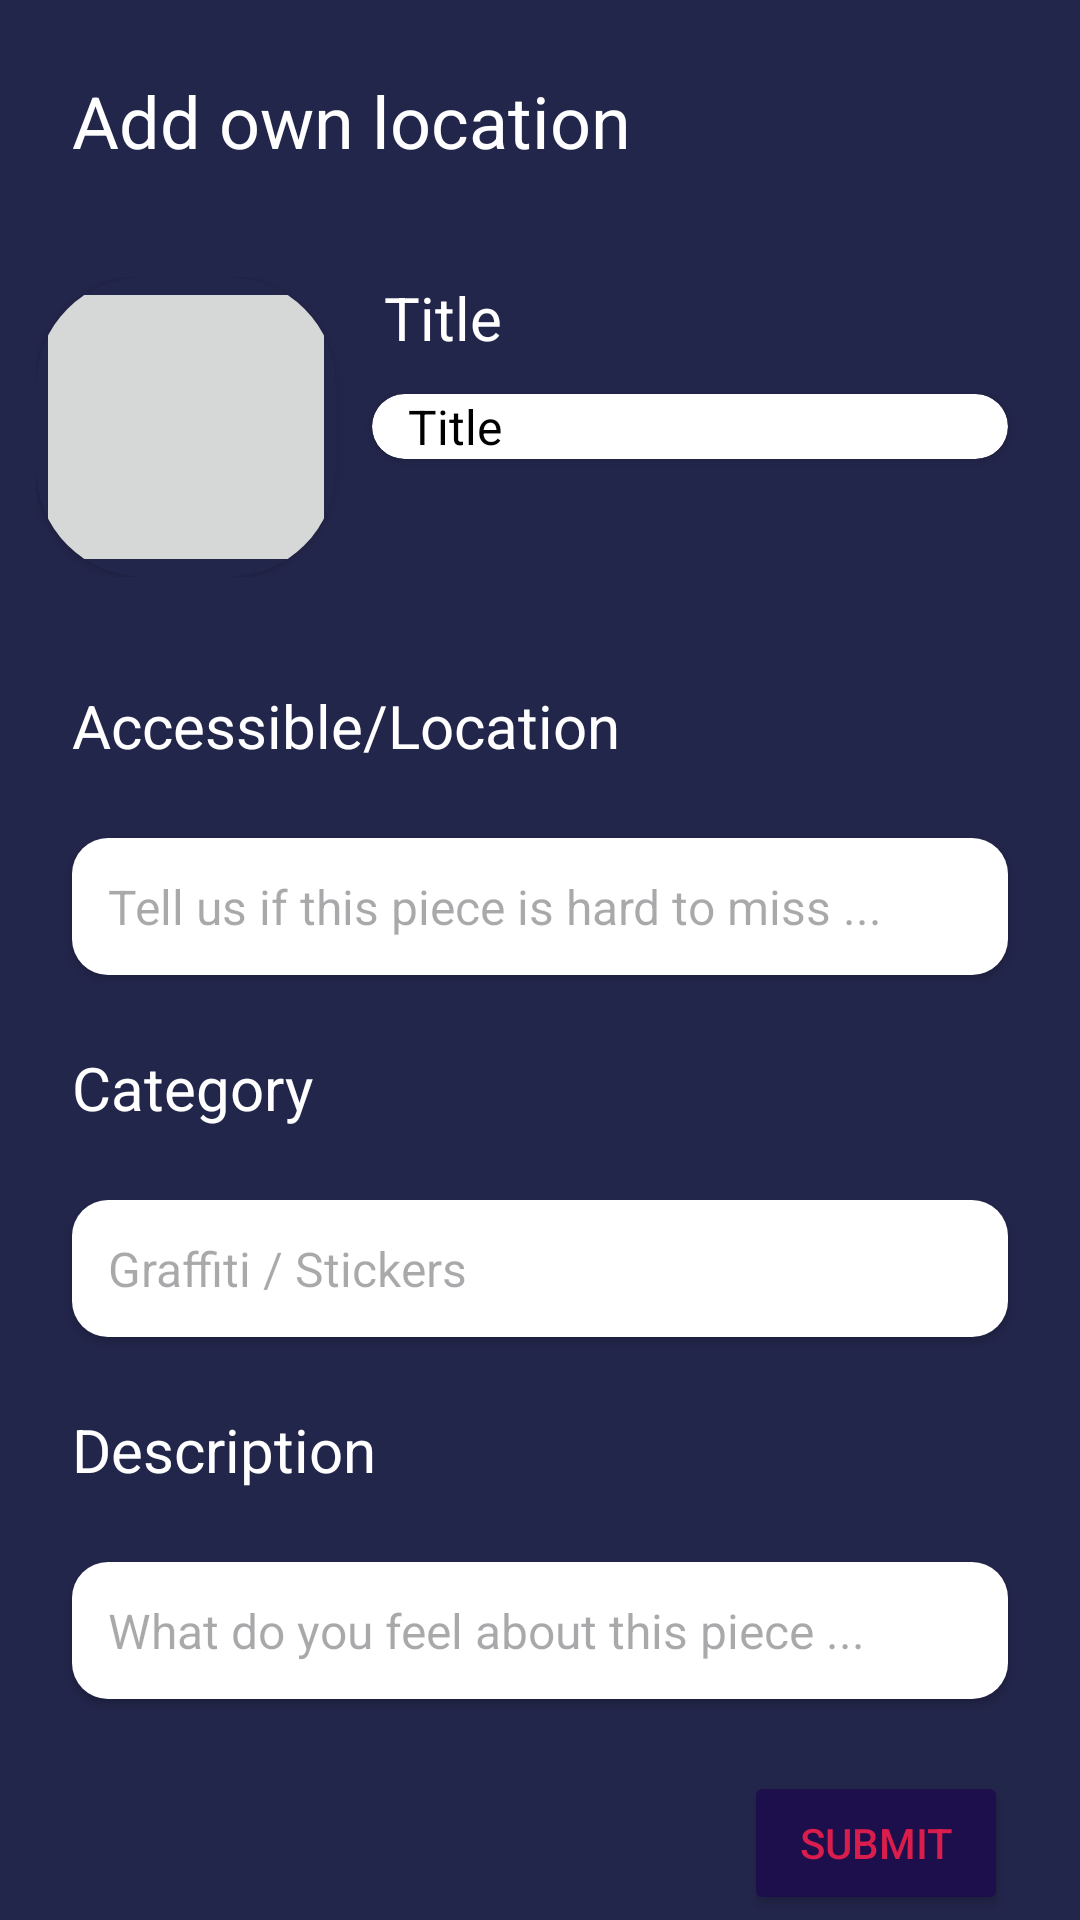

Here is an Android app screen rendered from its layout file. Give the layout XML and the strings, colors and styles it references.
<!-- AndroidManifest.xml: application theme Theme.RoadToArt -->
<!-- res/layout/fragment_add_to_collection.xml -->
<?xml version="1.0" encoding="utf-8"?>
<LinearLayout xmlns:android="http://schemas.android.com/apk/res/android"
    xmlns:tools="http://schemas.android.com/tools"
    android:layout_width="match_parent"
    android:layout_height="match_parent"
    xmlns:app="http://schemas.android.com/apk/res-auto"
    tools:context=".fragments.CreateHuntFragment"
    android:orientation="vertical"
    android:background="@color/secondary_blue">

    <TextView
        android:layout_width="wrap_content"
        android:layout_height="wrap_content"
        android:layout_margin="24dp"
        android:textColor="@color/white"
        android:textSize="24sp"
        android:text="Add own location"/>

    <LinearLayout
        android:layout_width="match_parent"
        android:layout_height="wrap_content"
        android:layout_margin="12dp"
        android:orientation="horizontal">

        <androidx.cardview.widget.CardView
            android:layout_width="100dp"
            android:layout_height="100dp"
            app:cardCornerRadius="36dp"
            android:backgroundTint="@color/secondary_blue">
            <ImageButton
                android:layout_width="match_parent"
                android:layout_height="match_parent"
                android:src="@drawable/create_icon"/>
        </androidx.cardview.widget.CardView>

        <LinearLayout
            android:layout_width="match_parent"
            android:layout_height="wrap_content"
            android:orientation="vertical">

            <TextView
                android:layout_width="wrap_content"
                android:layout_height="wrap_content"
                android:textSize="20sp"
                android:layout_marginHorizontal="16dp"
                android:textColor="@color/white"
                android:text="Title"/>

            <androidx.cardview.widget.CardView
                android:layout_width="match_parent"
                android:layout_height="wrap_content"
                app:cardCornerRadius="36dp"
                android:layout_margin="12dp">
                <EditText
                    android:layout_width="match_parent"
                    android:layout_height="wrap_content"
                    android:textColor="@color/black"
                    android:hint="Title"
                    android:background="@android:color/transparent"
                    android:textColorHint="@color/black"
                    android:textSize="16sp"
                    android:paddingHorizontal="12sp"/>
            </androidx.cardview.widget.CardView>

        </LinearLayout>

    </LinearLayout>

    <TextView
        android:layout_width="wrap_content"
        android:layout_height="wrap_content"
        android:layout_margin="24dp"
        android:textColor="@color/white"
        android:textColorHint="@color/white"
        android:text="Accessible/Location"
        android:textSize="20sp" />

    <androidx.cardview.widget.CardView
        android:layout_width="match_parent"
        android:layout_height="wrap_content"
        android:backgroundTint="@color/secondary_blue"
        android:layout_marginHorizontal="24dp"
        app:cardCornerRadius="12dp">

        <EditText
            android:layout_width="match_parent"
            android:layout_height="wrap_content"
            android:background="@color/white"
            android:padding="12dp"
            android:textSize="16sp"
            android:hint="Tell us if this piece is hard to miss ..."/>
    </androidx.cardview.widget.CardView>

    <TextView
        android:layout_width="wrap_content"
        android:layout_height="wrap_content"
        android:layout_margin="24dp"
        android:textColor="@color/white"
        android:textColorHint="@color/white"
        android:text="Category"
        android:textSize="20sp" />

    <androidx.cardview.widget.CardView
        android:layout_width="match_parent"
        android:layout_height="wrap_content"
        android:backgroundTint="@color/secondary_blue"
        android:layout_marginHorizontal="24dp"
        app:cardCornerRadius="12dp">

        <EditText
            android:layout_width="match_parent"
            android:layout_height="wrap_content"
            android:background="@color/white"
            android:padding="12dp"
            android:textSize="16sp"
            android:hint="Graffiti / Stickers"/>
    </androidx.cardview.widget.CardView>

    <TextView
        android:layout_width="wrap_content"
        android:layout_height="wrap_content"
        android:layout_margin="24dp"
        android:textColor="@color/white"
        android:textColorHint="@color/white"
        android:text="Description"
        android:textSize="20sp" />

    <androidx.cardview.widget.CardView
        android:layout_width="match_parent"
        android:layout_height="wrap_content"
        android:backgroundTint="@color/secondary_blue"
        android:layout_marginHorizontal="24dp"
        app:cardCornerRadius="12dp">

        <MultiAutoCompleteTextView
            android:layout_width="match_parent"
            android:layout_height="wrap_content"
            android:background="@color/white"
            android:padding="12dp"
            android:textSize="16sp"
            android:hint="What do you feel about this piece ..."/>
    </androidx.cardview.widget.CardView>

    <RelativeLayout
        android:layout_width="match_parent"
        android:layout_height="wrap_content"
        android:layout_marginTop="24dp"
        android:layout_marginHorizontal="24dp">
        <Button
            android:layout_width="wrap_content"
            android:layout_height="wrap_content"
            android:id="@+id/add_to_collection_button"
            android:layout_alignParentEnd="true"
            android:backgroundTint="@color/primary_blue"
            android:textColor="@color/red_primary"
            android:text="Submit"/>
    </RelativeLayout>

</LinearLayout>
<!-- resources referenced by this layout -->
<resources>
  <color name="black">#FF000000</color>
  <color name="primary_blue">#1C0F4C</color>
  <color name="red_primary">#D91D4C</color>
  <color name="secondary_blue">#23264B</color>
  <color name="white">#FFFFFFFF</color>
  <style name="Theme.RoadToArt" parent="Base.Theme.RoadToArt" />
  <style name="Base.Theme.RoadToArt" parent="Theme.Material3.DayNight.NoActionBar">
          
          
      </style>
</resources>
